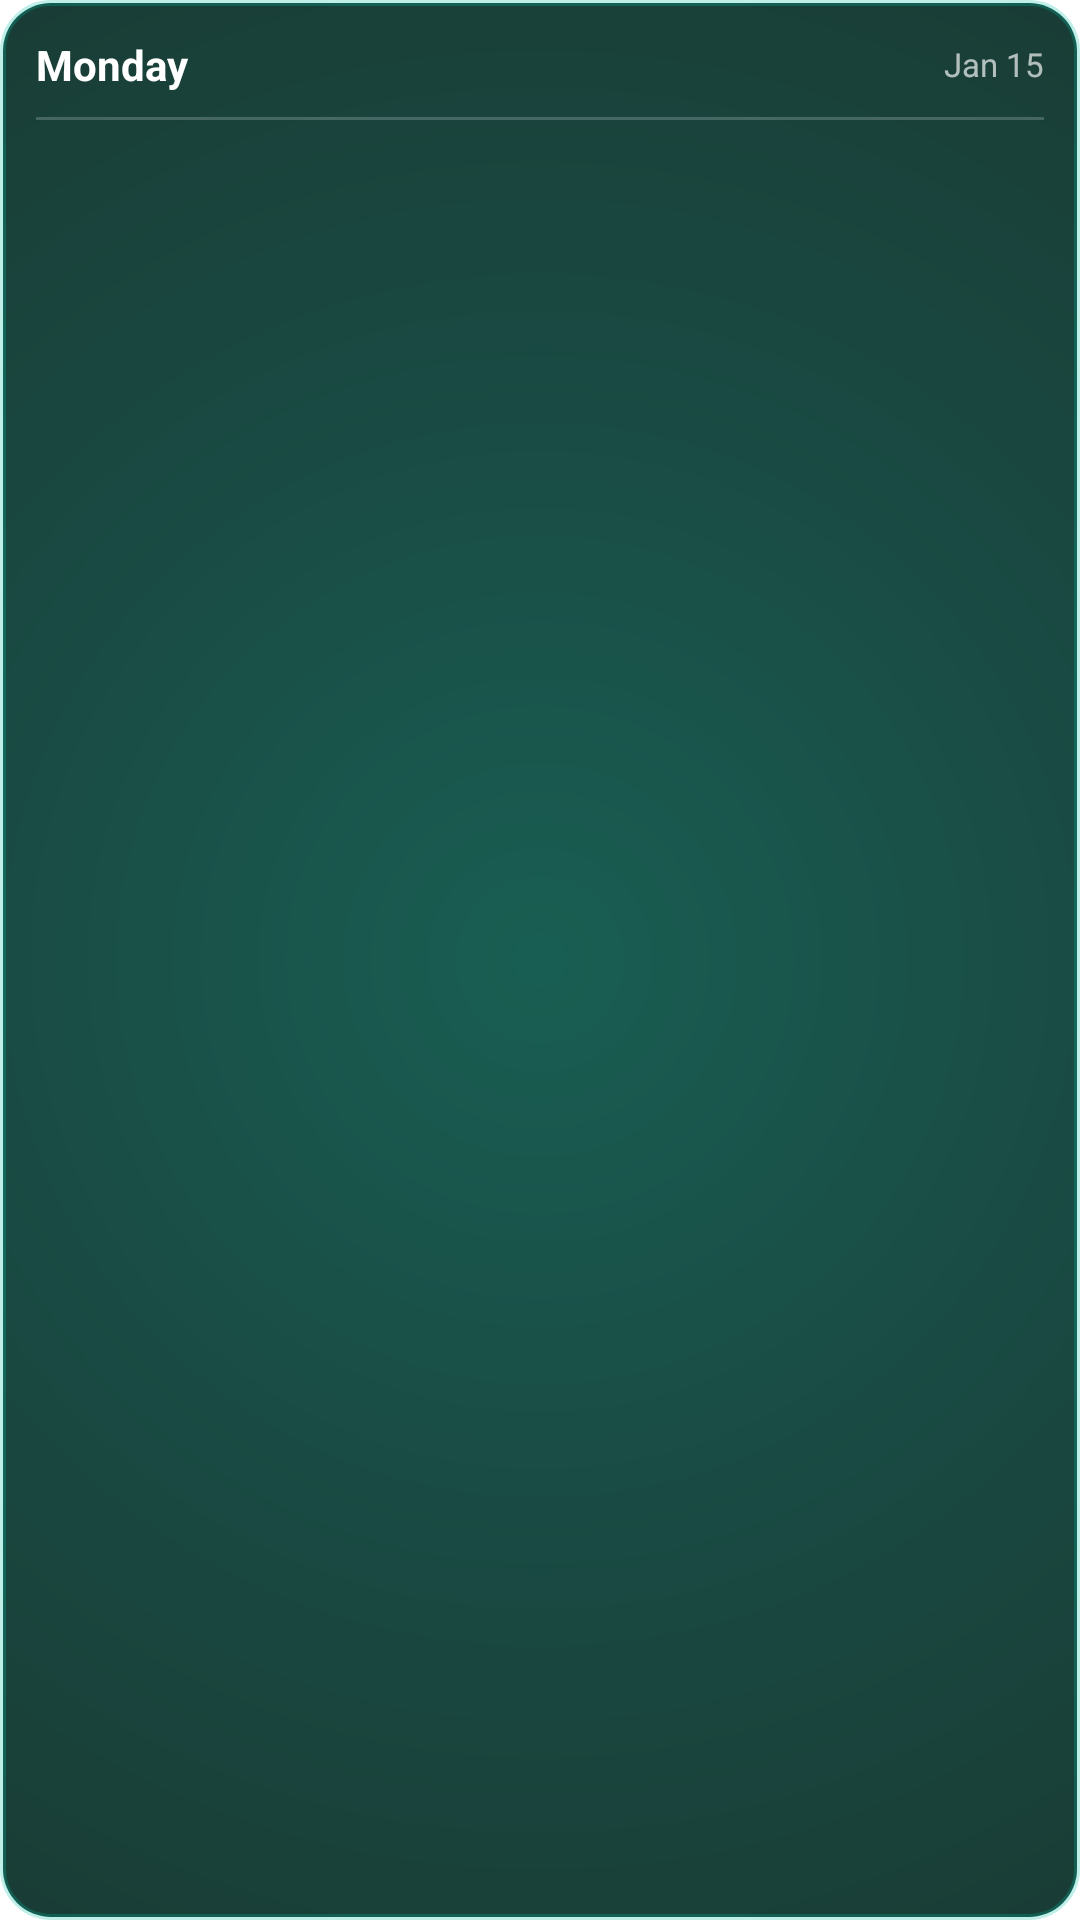

This screen was rendered from an Android layout file. Write that file and the resources it references.
<!-- AndroidManifest.xml: fallback theme Theme.MaterialComponents.DayNight.NoActionBar -->
<!-- res/layout/timetable_widget_layout.xml -->
<?xml version="1.0" encoding="utf-8"?>
<LinearLayout
    xmlns:android="http://schemas.android.com/apk/res/android"
    android:id="@+id/timetable_widget_root"
    android:layout_width="match_parent"
    android:layout_height="match_parent"
    android:orientation="vertical"
    android:padding="12dp"
    android:background="@drawable/widget_glass_background">

    
    <LinearLayout
        android:layout_width="match_parent"
        android:layout_height="wrap_content"
        android:orientation="horizontal"
        android:gravity="center_vertical">

        <TextView
            android:id="@+id/timetable_widget_day"
            android:layout_width="0dp"
            android:layout_height="wrap_content"
            android:layout_weight="1"
            android:text="Monday"
            android:textColor="#FFFFFF"
            android:textSize="14sp"
            android:textStyle="bold" />

        <TextView
            android:id="@+id/timetable_widget_date"
            android:layout_width="wrap_content"
            android:layout_height="wrap_content"
            android:text="Jan 15"
            android:textColor="#AAFFFFFF"
            android:textSize="11sp" />
    </LinearLayout>

    <View
        android:layout_width="match_parent"
        android:layout_height="1dp"
        android:background="#33FFFFFF"
        android:layout_marginVertical="8dp" />

    
    <TextView
        android:id="@+id/timetable_widget_empty"
        android:layout_width="wrap_content"
        android:layout_height="wrap_content"
        android:text="No upcoming classes"
        android:textColor="#88FFFFFF"
        android:textSize="12sp"
        android:layout_gravity="center"
        android:paddingVertical="16dp"
        android:visibility="gone" />

    
    <LinearLayout
        android:id="@+id/timetable_class_row_1"
        android:layout_width="match_parent"
        android:layout_height="wrap_content"
        android:orientation="horizontal"
        android:gravity="center_vertical"
        android:paddingVertical="4dp"
        android:visibility="gone">

        <TextView
            android:id="@+id/timetable_class_dot_1"
            android:layout_width="wrap_content"
            android:layout_height="wrap_content"
            android:text="●"
            android:textColor="#FFFFFF"
            android:textSize="10sp" />

        <LinearLayout
            android:layout_width="0dp"
            android:layout_height="wrap_content"
            android:layout_weight="1"
            android:orientation="vertical"
            android:layout_marginStart="10dp">

            <TextView
                android:id="@+id/timetable_class_subject_1"
                android:layout_width="wrap_content"
                android:layout_height="wrap_content"
                android:text="Subject"
                android:textColor="#FFFFFF"
                android:textSize="13sp"
                android:textStyle="bold"
                android:maxLines="1"
                android:ellipsize="end" />

            <TextView
                android:id="@+id/timetable_class_info_1"
                android:layout_width="wrap_content"
                android:layout_height="wrap_content"
                android:text="9:00 - 10:00  •  Room 101"
                android:textColor="#AAFFFFFF"
                android:textSize="11sp"
                android:maxLines="1"
                android:ellipsize="end" />
        </LinearLayout>
    </LinearLayout>

    
    <LinearLayout
        android:id="@+id/timetable_class_row_2"
        android:layout_width="match_parent"
        android:layout_height="wrap_content"
        android:orientation="horizontal"
        android:gravity="center_vertical"
        android:paddingVertical="4dp"
        android:visibility="gone">

        <TextView
            android:id="@+id/timetable_class_dot_2"
            android:layout_width="wrap_content"
            android:layout_height="wrap_content"
            android:text="●"
            android:textColor="#FFFFFF"
            android:textSize="10sp" />

        <LinearLayout
            android:layout_width="0dp"
            android:layout_height="wrap_content"
            android:layout_weight="1"
            android:orientation="vertical"
            android:layout_marginStart="10dp">

            <TextView
                android:id="@+id/timetable_class_subject_2"
                android:layout_width="wrap_content"
                android:layout_height="wrap_content"
                android:text="Subject"
                android:textColor="#FFFFFF"
                android:textSize="13sp"
                android:textStyle="bold"
                android:maxLines="1"
                android:ellipsize="end" />

            <TextView
                android:id="@+id/timetable_class_info_2"
                android:layout_width="wrap_content"
                android:layout_height="wrap_content"
                android:text="9:00 - 10:00  •  Room 101"
                android:textColor="#AAFFFFFF"
                android:textSize="11sp"
                android:maxLines="1"
                android:ellipsize="end" />
        </LinearLayout>
    </LinearLayout>

    
    <LinearLayout
        android:id="@+id/timetable_class_row_3"
        android:layout_width="match_parent"
        android:layout_height="wrap_content"
        android:orientation="horizontal"
        android:gravity="center_vertical"
        android:paddingVertical="4dp"
        android:visibility="gone">

        <TextView
            android:id="@+id/timetable_class_dot_3"
            android:layout_width="wrap_content"
            android:layout_height="wrap_content"
            android:text="●"
            android:textColor="#FFFFFF"
            android:textSize="10sp" />

        <LinearLayout
            android:layout_width="0dp"
            android:layout_height="wrap_content"
            android:layout_weight="1"
            android:orientation="vertical"
            android:layout_marginStart="10dp">

            <TextView
                android:id="@+id/timetable_class_subject_3"
                android:layout_width="wrap_content"
                android:layout_height="wrap_content"
                android:text="Subject"
                android:textColor="#FFFFFF"
                android:textSize="13sp"
                android:textStyle="bold"
                android:maxLines="1"
                android:ellipsize="end" />

            <TextView
                android:id="@+id/timetable_class_info_3"
                android:layout_width="wrap_content"
                android:layout_height="wrap_content"
                android:text="9:00 - 10:00  •  Room 101"
                android:textColor="#AAFFFFFF"
                android:textSize="11sp"
                android:maxLines="1"
                android:ellipsize="end" />
        </LinearLayout>
    </LinearLayout>

</LinearLayout>
<!-- resources referenced by this layout -->
<resources>
  <!-- drawable widget_glass_background (drawable) -->
  <?xml version="1.0" encoding="utf-8"?>
  <shape xmlns:android="http://schemas.android.com/apk/res/android"
      android:shape="rectangle">
      <gradient
          android:type="radial"
          android:centerX="0.5"
          android:centerY="0.5"
          android:startColor="#E6004D40"
          android:centerColor="#E6003830"
          android:endColor="#E6002820"
          android:gradientRadius="100%" />
      <corners android:radius="16dp" />
      <stroke
          android:width="2dp"
          android:color="#4000BFA5" />
  </shape>
</resources>
